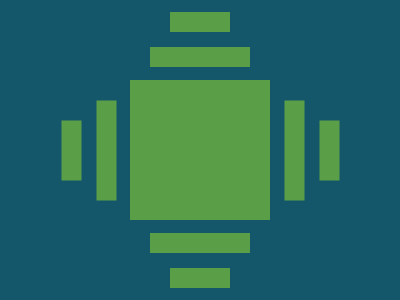

Here is a drawing made with CSS. Write the source that renders it.

<!DOCTYPE html>
<html lang="en">
  <head>
    <meta charset="UTF-8" />
    <meta name="viewport" content="width=device-width, initial-scale=1.0" />
    <title>2025-04-08</title>
  </head>
  <body>
    <style>
      body,
      main,
      div {
        display: grid;
        place-items: center;
      }
      body {
        min-height: 100dvh;
        margin: 0;
        background: #14576b;
      }
      main {
        height: 140px;
        width: 140px;
        background: #5a9f48;
        position: relative;
      }
      div {
        position: absolute;
        width: 100px;
        height: 55px;

        &::before,
        &::after {
          content: "";
          position: absolute;
          background: #5a9f48;
          height: 20px;
        }
        &::before {
          width: 60px;
          top: 0px;
        }
        &::after {
          width: 100px;
          bottom: 0px;
        }
      }
      .top {
        top: -68px;
      }
      .right {
        right: -92px;
        rotate: 90deg;
      }
      .bottom {
        bottom: -68px;
        rotate: 180deg;
      }
      .left {
        left: -91px;
        rotate: -90deg;
      }
    </style>
    <main>
      <div class="top"></div>
      <div class="right"></div>
      <div class="bottom"></div>
      <div class="left"></div>
    </main>
  </body>
</html>
